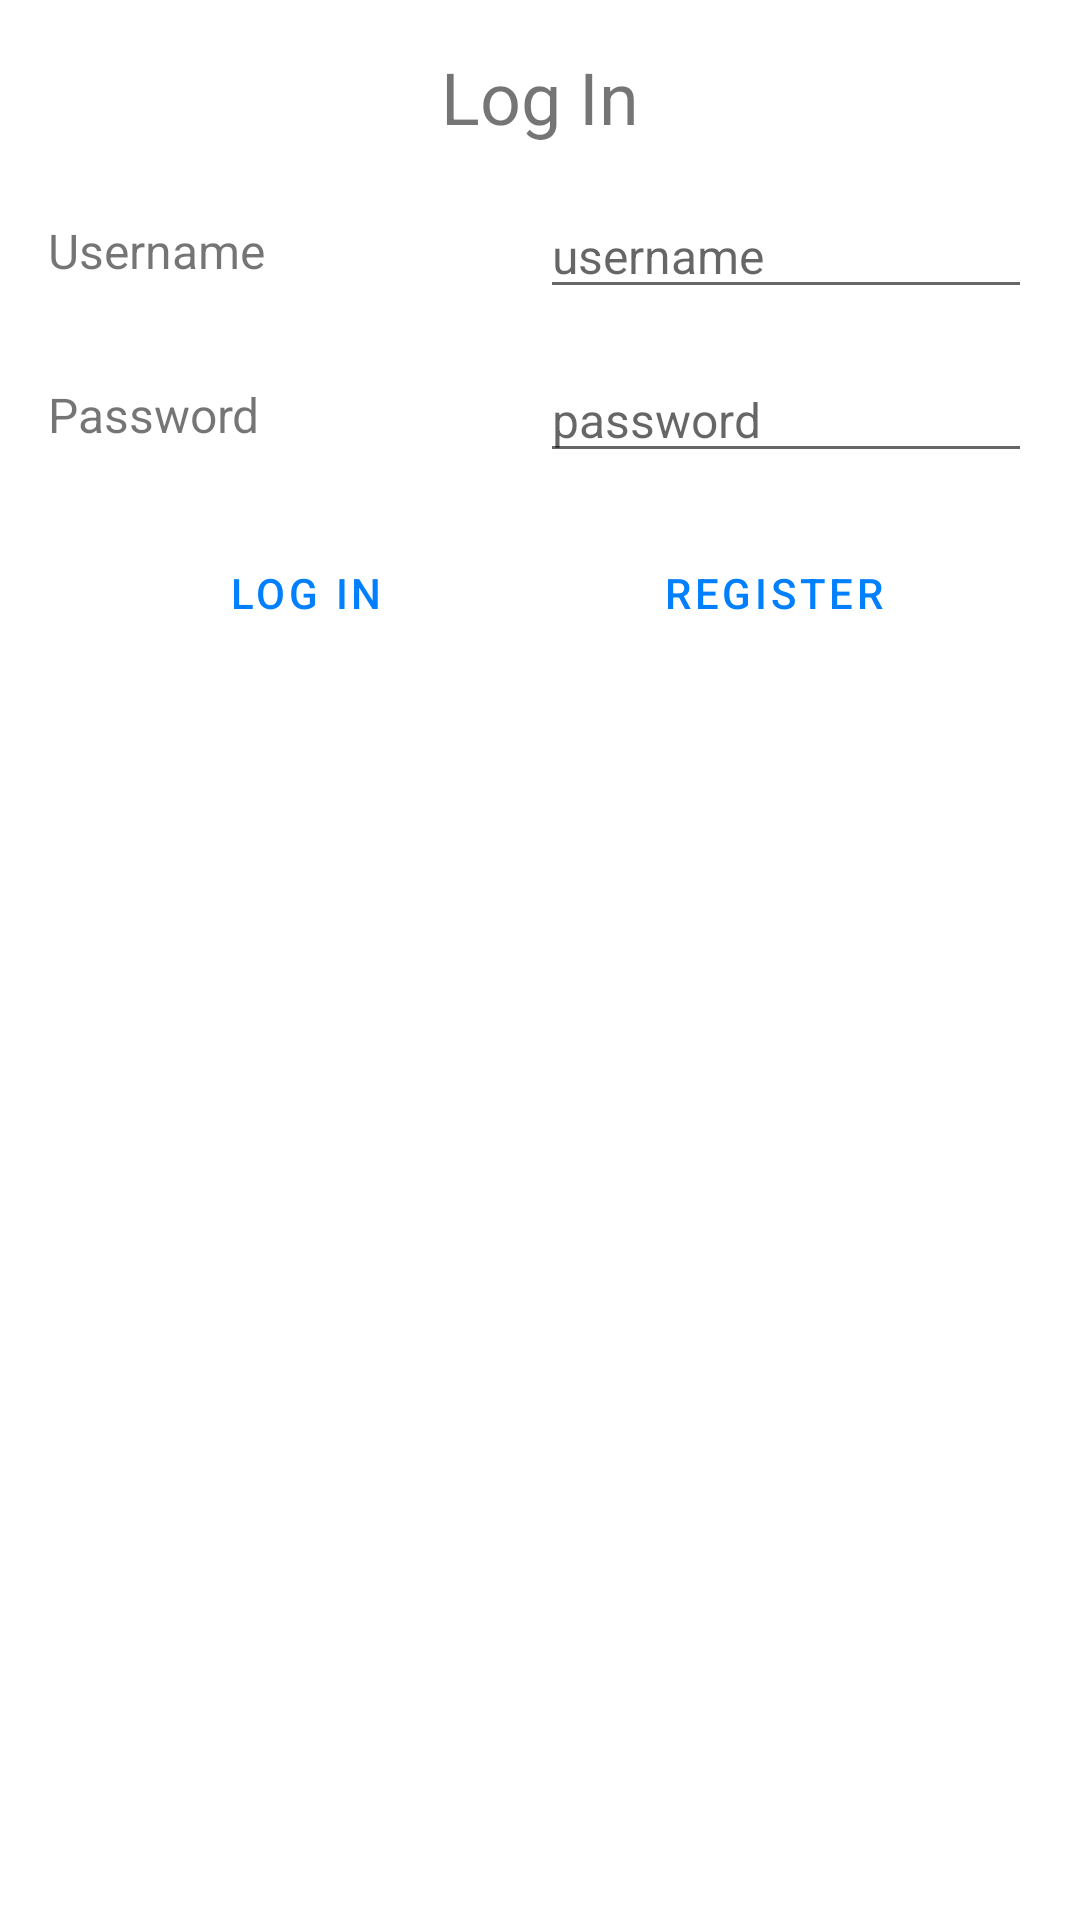

This screen was rendered from an Android layout file. Write that file and the resources it references.
<!-- AndroidManifest.xml: application theme Theme.CourseworkApplication -->
<!-- res/layout/activity_login.xml -->
<?xml version="1.0" encoding="utf-8"?>
<LinearLayout xmlns:android="http://schemas.android.com/apk/res/android"
    xmlns:tools="http://schemas.android.com/tools"
    android:layout_width="match_parent"
    android:layout_height="match_parent"
    android:orientation="vertical"
    android:paddingLeft="@dimen/general_padding"
    android:paddingTop="@dimen/general_padding"
    android:paddingRight="@dimen/general_padding"
    android:paddingBottom="@dimen/general_padding"
    tools:context=".Activities.LoginActivity">

    <TextView
        android:layout_width="match_parent"
        android:layout_height="wrap_content"
        android:gravity="center"
        android:text="@string/login_title"
        android:textSize="@dimen/header_text_size" />

    <LinearLayout
        android:layout_width="match_parent"
        android:layout_height="wrap_content"
        android:orientation="horizontal"
        android:paddingTop="@dimen/general_padding"
        android:paddingBottom="@dimen/general_padding">

        <TextView
            android:layout_width="0dp"
            android:layout_height="match_parent"
            android:layout_weight="1"
            android:gravity="center_vertical"
            android:paddingStart="0dp"
            android:paddingLeft="0dp"
            android:paddingEnd="@dimen/general_padding"
            android:paddingRight="@dimen/general_padding"
            android:text="@string/username_label"
            android:textSize="@dimen/regular_text_size" />

        <EditText
            android:id="@+id/username"
            android:layout_width="0dp"
            android:layout_height="wrap_content"
            android:layout_weight="1"
            android:autofillHints="username"
            android:hint="@string/username_hint"
            android:inputType="text"
            android:textSize="@dimen/regular_text_size" />

    </LinearLayout>

    <LinearLayout
        android:layout_width="match_parent"
        android:layout_height="wrap_content"
        android:orientation="horizontal"
        android:paddingBottom="@dimen/general_padding">

        <TextView
            android:layout_width="0dp"
            android:layout_height="match_parent"
            android:layout_weight="1"
            android:gravity="center_vertical"
            android:paddingStart="0dp"
            android:paddingLeft="0dp"
            android:paddingEnd="@dimen/general_padding"
            android:paddingRight="@dimen/general_padding"
            android:text="@string/password_label"
            android:textSize="@dimen/regular_text_size" />

        <EditText
            android:id="@+id/password"
            android:layout_width="0dp"
            android:layout_height="wrap_content"
            android:layout_weight="1"
            android:autofillHints="password"
            android:hint="@string/password_hint"
            android:inputType="textPassword"
            android:textSize="@dimen/regular_text_size" />

    </LinearLayout>

    <LinearLayout
        style="?android:attr/buttonBarStyle"
        android:layout_width="match_parent"
        android:layout_height="wrap_content"
        android:orientation="horizontal"
        android:paddingBottom="@dimen/general_padding">

        <Button
            android:id="@+id/loginButton"
            style="?android:attr/buttonBarButtonStyle"
            android:layout_width="0dp"
            android:layout_height="wrap_content"
            android:layout_marginLeft="@dimen/general_padding"
            android:layout_marginRight="@dimen/general_padding"
            android:layout_weight="1"
            android:onClick="login"
            android:text="@string/login_text"
            android:textSize="@dimen/button_text_size" />

        <Button
            android:id="@+id/registerButton"
            style="?android:attr/buttonBarButtonStyle"
            android:layout_width="0dp"
            android:layout_height="wrap_content"
            android:layout_marginEnd="@dimen/general_padding"
            android:layout_marginRight="@dimen/general_padding"
            android:layout_weight="1"
            android:onClick="register"
            android:text="@string/register_text"
            android:textSize="@dimen/button_text_size" />
    </LinearLayout>

    <TextView
        android:id="@+id/userInfo"
        android:layout_width="match_parent"
        android:layout_height="wrap_content"
        android:textSize="@dimen/regular_text_size" />

</LinearLayout>
<!-- resources referenced by this layout -->
<resources>
  <dimen name="button_text_size">14sp</dimen>
  <dimen name="general_padding">16dp</dimen>
  <dimen name="header_text_size">24sp</dimen>
  <dimen name="regular_text_size">16sp</dimen>
  <string name="login_text">Log In</string>
  <string name="login_title">Log In</string>
  <string name="password_hint">password</string>
  <string name="password_label">Password</string>
  <string name="register_text">Register</string>
  <string name="username_hint">username</string>
  <string name="username_label">Username</string>
  <style name="Theme.CourseworkApplication" parent="Theme.MaterialComponents.DayNight.DarkActionBar">
          
          <item name="colorPrimary">@color/primary</item>
          <item name="colorPrimaryVariant">@color/primary_variant</item>
          <item name="colorOnPrimary">@color/white</item>
          
          <item name="colorSecondary">@color/secondary</item>
          <item name="colorSecondaryVariant">@color/secondary_variant</item>
          <item name="colorOnSecondary">@color/black</item>
          
          <item name="android:statusBarColor" tools:targetApi="l">?attr/colorPrimaryVariant</item>
          
      </style>
  <color name="primary">#0080FF</color>
  <color name="primary_variant">#00B5FF</color>
  <color name="white">#FFFFFF</color>
  <color name="secondary">#00DCF0</color>
  <color name="secondary_variant">#6FFACC</color>
  <color name="black">#FF000000</color>
</resources>
